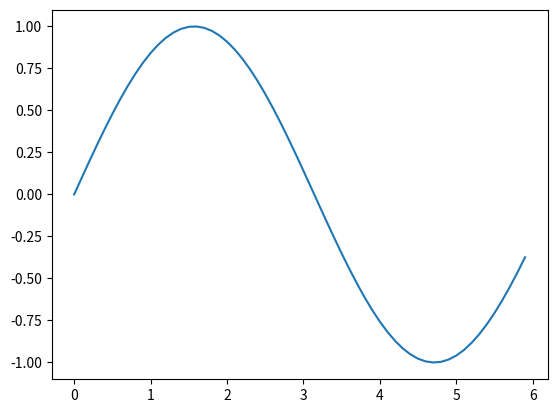

Write the Python code that produced this figure.
#%%
import numpy as np

#%%
x = np.array([1.0, 2.0, 3.0])
print(x)
type(x)

#%%
x = np.array([1.0, 2.0, 3.0])
y = np.array([2.0, 4.0, 6.0])
print(x + y)
print(x - y)
print(x * y)
print(x / y)
print(x / 2.0)

#%%
A = np.array([[1, 2], [3, 4]])
print(A)
print(A.shape)
print(A.dtype)
B = np.array([[3, 0], [0, 6]])
print(B)
print(A + B)
print(A * B)
print(A * 10)

#%%
A = np.array([[1, 2], [3, 4]])
print(A)
print(A.shape)
B = np.array([10, 20])
print(B)
print(B.shape)
print(A * B)

#%%
X = np.array(
    [
        [51, 55],
        [14, 19],
        [0, 4]
    ]
)
print(X)
print(X[0])
print(X[0][1])
for row in X:
    print(row)

#%%
print(X.flatten())

#%%
print(X.flatten()[[0,2,4]])

#%%
print(X.flatten()[0:2])

#%%
print(X.shape)
print(X[:,0])

#%%
print(X > 15)
print(X[X > 15])

#%%
import matplotlib.pyplot as plt
import seaborn as sns

x = np.arange(0, 6, 0.1)
y = np.sin(x)
plt.plot(x, y)
